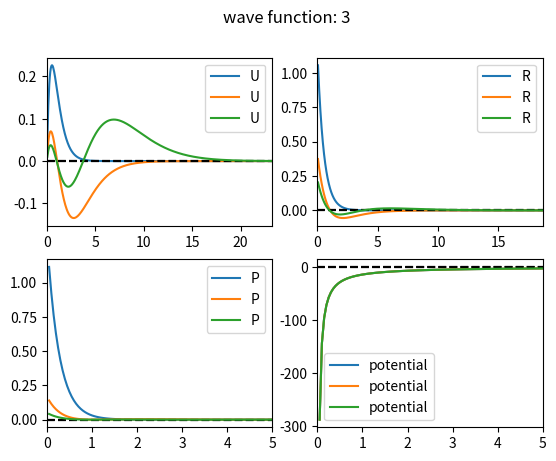

Reproduce this figure in Python.
# %%
import numpy as np
import matplotlib.pyplot as plt


# %%
n = 2000
h = 1973.0
m = 0.511e6
e = 3.795
a = np.zeros([n, n])
r_max = 100
dd = np.linspace(1e-12, r_max, n+1)
d = dd[2]-dd[1]

f = -(h**2)/(2*m*(d**2))


def V(e, r): return -(e**2)/r


for i in range(n):
    a[i][i] = -2*f + V(e, dd[i+1])
    if (i == 0):
        a[i][i+1] = 1*f
    elif (i == n-1):
        a[i][i-1] = 1*f
    else:
        a[i][i-1] = 1*f
        a[i][i+1] = 1*f
evalue, evec = np.linalg.eigh(a)
for i in range(3):
    print("eigen energy:", i+1, ":", evalue[i])
# print(evec.T[0])


# %%
dd1 = np.linspace(d, r_max, n)

for w in range(3):
    U = (-1)**(w+1)*evec.T[w]
    R_ = U/dd1
    P_d = R_**2
    plt.subplot(2, 2, 1)
    plt.axhline(y=0, c="black", linestyle="dashed")
    plt.plot(dd1, U, label="U")
    plt.xlim([0, 5*(w+1)**1.4])
    plt.legend(loc="best")
    plt.subplot(2, 2, 2)
    plt.axhline(y=0, c="black", linestyle="dashed")
    plt.plot(dd1, R_, label="R")
    plt.xlim([0, 5*(w+1)**1.2])
    plt.legend(loc="best")
    plt.subplot(2, 2, 3)
    plt.axhline(y=0, c="black", linestyle="dashed")
    plt.plot(dd1, P_d, label="P")
    plt.xlim([0, 5])
    plt.legend(loc="best")
    plt.subplot(2, 2, 4)
    plt.axhline(y=0, c="black", linestyle="dashed")
    plt.plot(dd1, V(e, dd1), label="potential")
    plt.xlim([0, 5])
    plt.legend(loc="best")
    plt.suptitle(f"wave function: {w+1}")

    plt.show()


# %%



